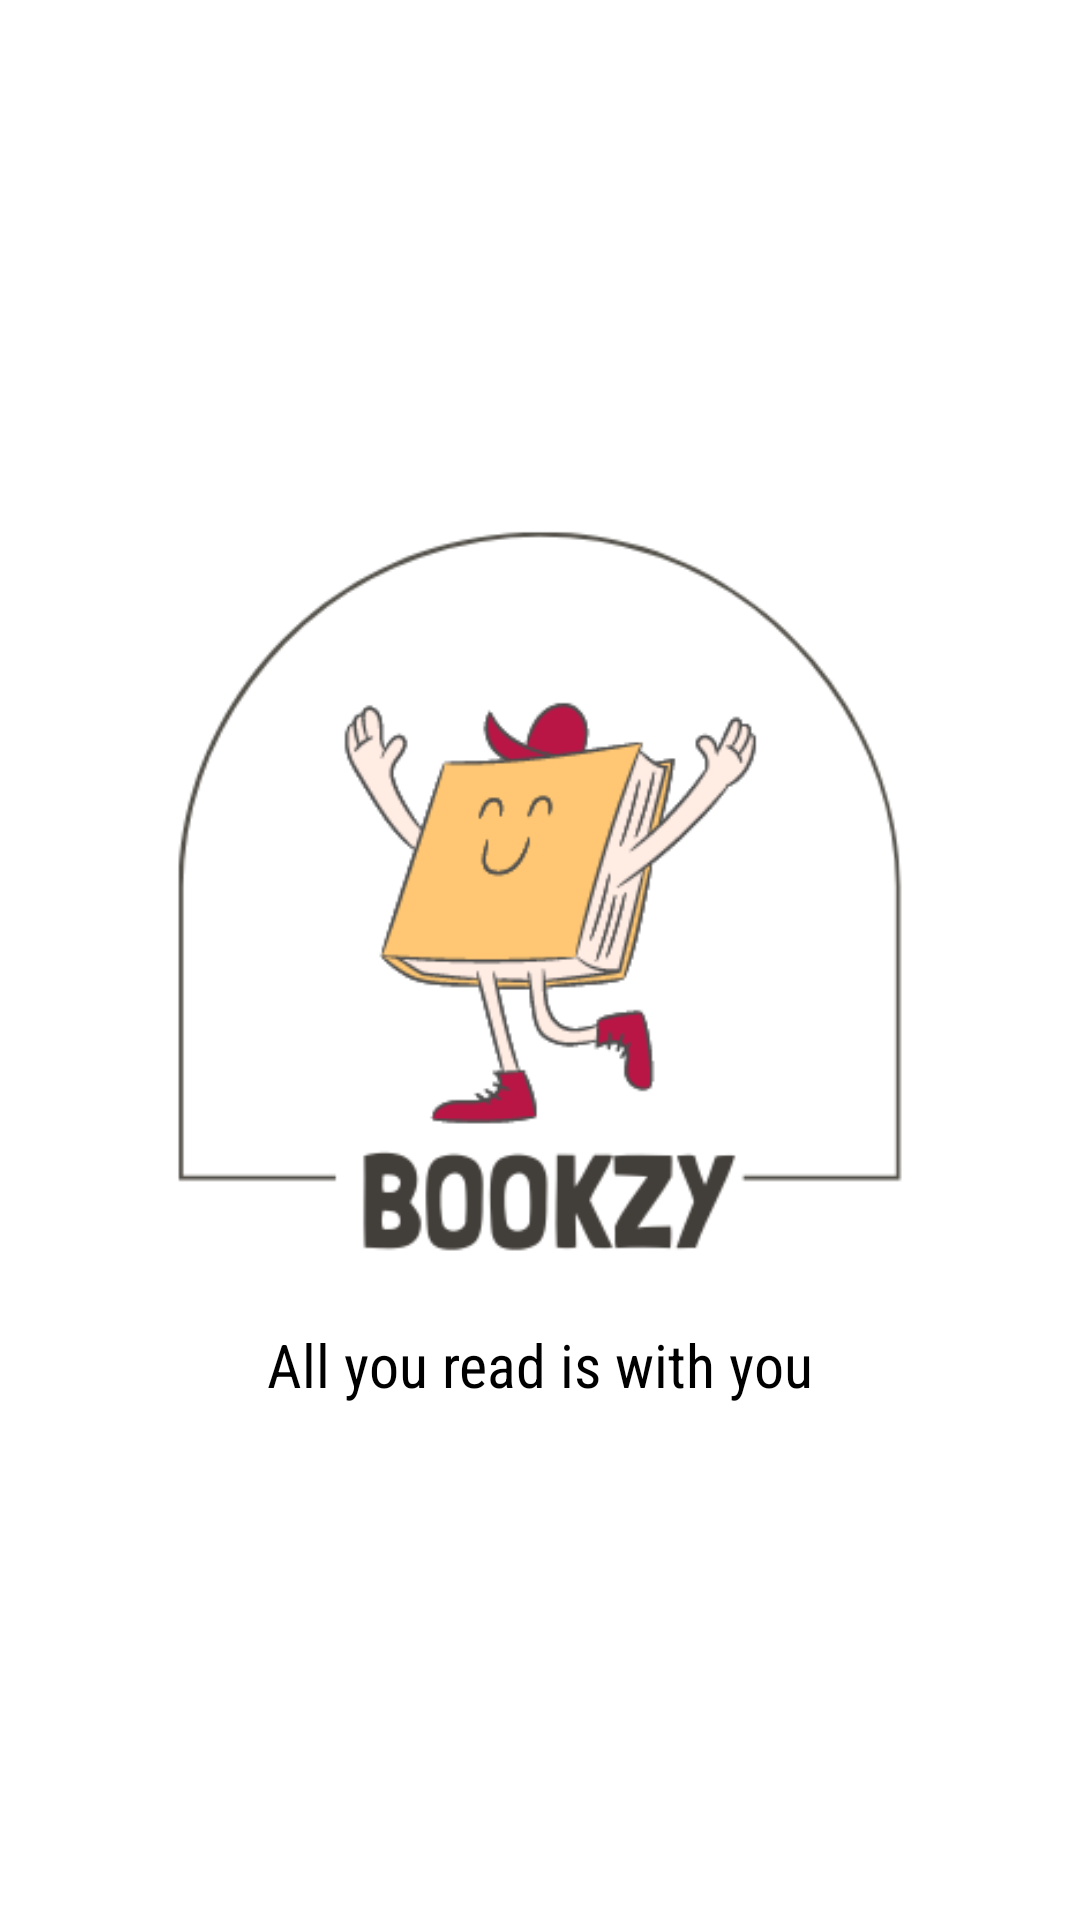

Layout XML and referenced resources for this Android screen:
<!-- AndroidManifest.xml: application theme Theme.MaterialComponents.Light.NoActionBar -->
<!-- res/layout/activity_splash.xml -->
<?xml version="1.0" encoding="utf-8"?>
<LinearLayout xmlns:android="http://schemas.android.com/apk/res/android"
    xmlns:app="http://schemas.android.com/apk/res-auto"
    xmlns:tools="http://schemas.android.com/tools"
    android:layout_width="match_parent"
    android:layout_height="match_parent"
    android:gravity="center"
    android:orientation="vertical"
    tools:context=".SplashActivity">

    <ImageView
        android:layout_width="250dp"
        android:layout_height="250dp"
        android:src="@drawable/logocopywhite" />

    <TextView
        android:layout_width="wrap_content"
        android:layout_height="wrap_content"
        android:layout_marginTop="20dp"
        android:fontFamily="sans-serif-condensed"
        android:text="All you read is with you"
        android:textColor="@color/black"
        android:textSize="20sp"/>

</LinearLayout>
<!-- resources referenced by this layout -->
<resources>
  <!-- drawable logocopywhite: png bitmap (drawable, 24208 bytes) -->
  <!-- not gathered from this repository: default colours our renderer supplied (Android Studio template values) -->
  <color name="black">#FF000000</color>
</resources>
